Run: headless pygame with SDL's dummy video driver; simulated clock (each Clock.tick advances the game by its frame time, no real sleeping); random seed 0; keys injected as events and as key.get_pressed() state; mouse plan: one left click at the window centre at the start of phase 2, then a move to the lower-right quarter at the start of phase 3; restart key R tapped at the start of phases 3 and 4.
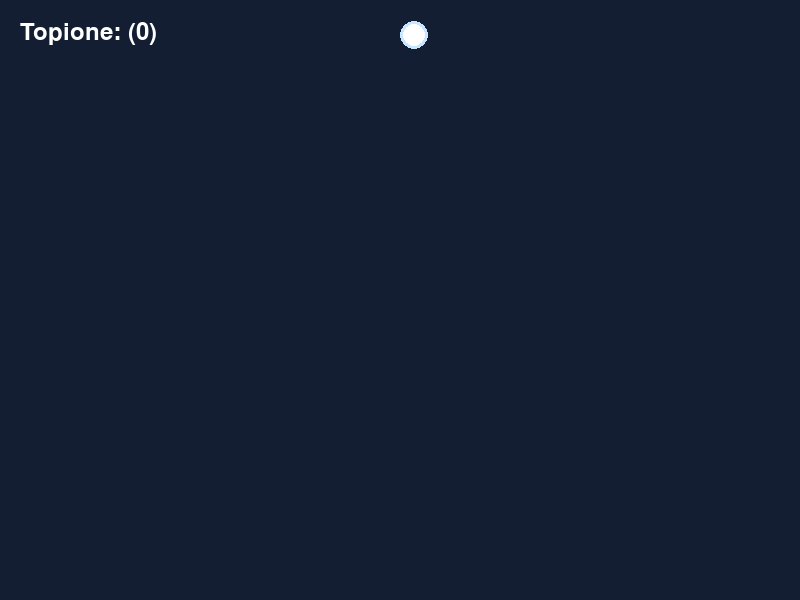
Frame 1 of 4 · flips 1–60 · no input
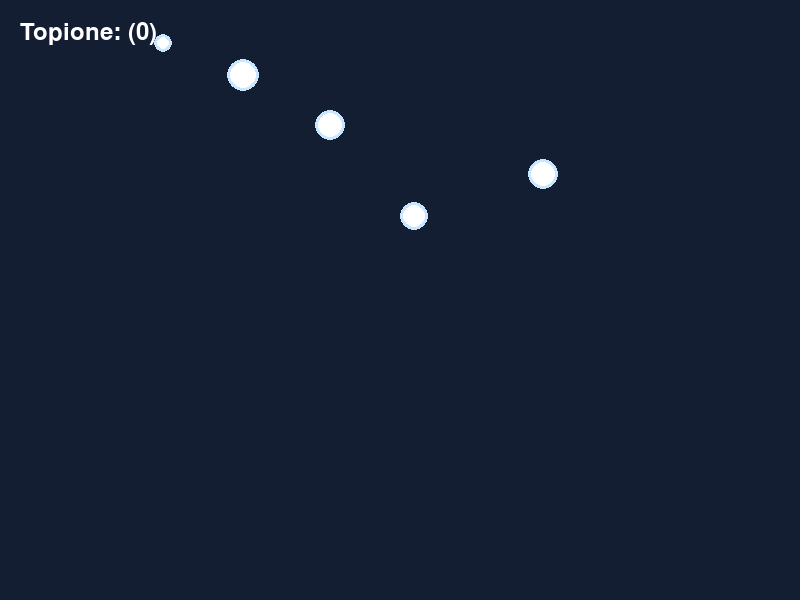
Frame 2 of 4 · flips 61–180 · clicked the window centre · tapped SPACE, RETURN · held RIGHT (→), D
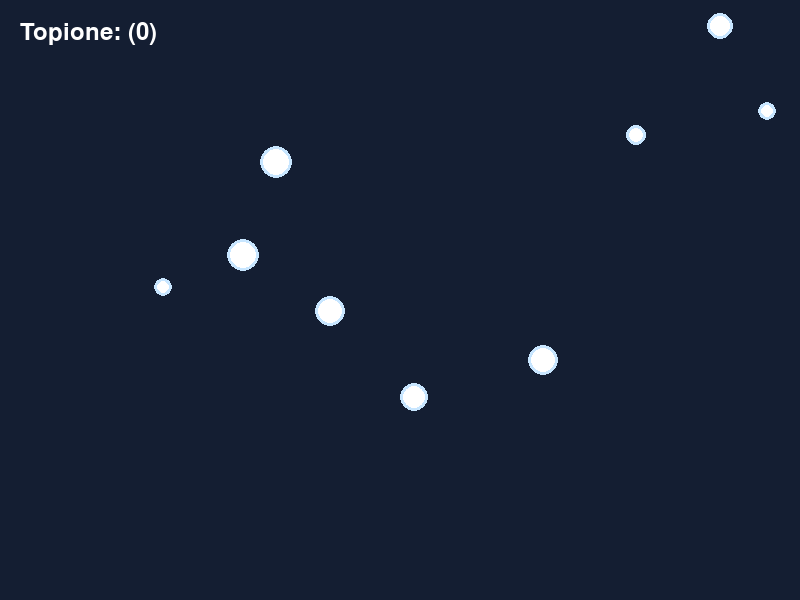
Frame 3 of 4 · flips 181–300 · moved the mouse to the lower-right quarter · tapped R · held DOWN (↓), S
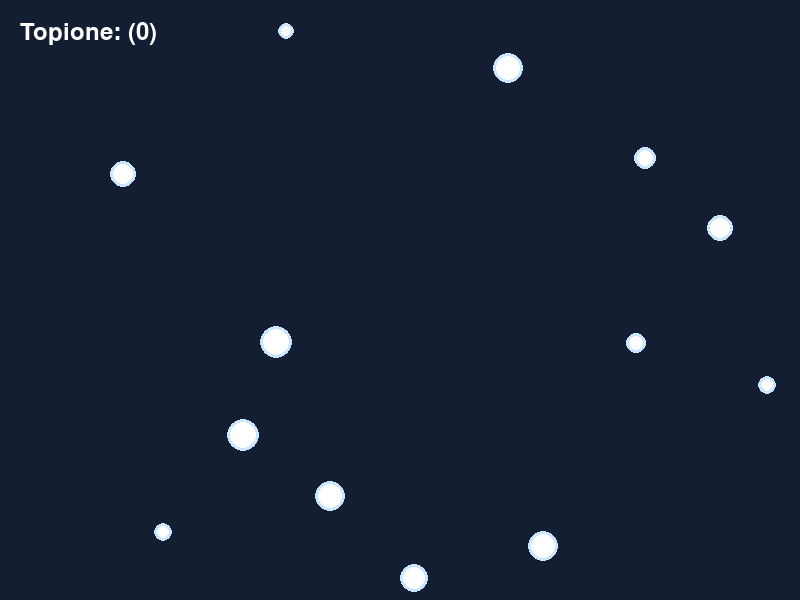
Frame 4 of 4 · flips 301–420 · tapped R · held LEFT (←), A, UP (↑), W

The pygame program that drew these frames:

import sys

import pygame
import random

pygame.init()

# stałe ekranu
WIDTH = 800
HEIGHT = 600
size = (WIDTH, HEIGHT)
screen = pygame.display.set_mode(size)
pygame.display.set_caption("Topnienie śniegu")
clock = pygame.time.Clock()

# colors
WHITE = (255, 255, 255)
BLUE = (135, 206, 235)
DARK_BLUE = (20, 30, 50)
ICE_BLUE = (200, 230, 255)
SNOW_DRIFT_COLOR = (220, 235, 255)

class Snowflake:
    def __init__(self):
        self.x = random.randint(20, WIDTH - 20)
        self.y = -10
        self.radius = random.randint(8, 16)
        self.speed = random.uniform(1.5, 3.5 - self.radius / 8)
        self.active = True
        self.melting = False
        self.melt_timer = 0

    def update(self, drifts):
        if self.melting:
            self.melt_timer += 1
            self.radius -= 0.5

            if self.radius <= 0:
                self.active = False
            return

        self.y += self.speed

        # check collision
        column_index = int(self.x // 10)
        if 0 <= column_index < len(drifts):
            ground_y = HEIGHT - drifts[column_index]
            if self.y + self.radius >= ground_y:
                # osiągnął dół lub zaspę - zamienia się w część zaspy
                self.active = False
                # dodanie wysokości do zaspy w tej i sąsiednich kolumnach
                for c in range(max(0, column_index - 5), min(len(drifts), column_index + 6)):
                    drifts[c] += 1.5
                return False # dotarł na dół

        return None

    def draw(self, surface):
        # rysowanie płatka (okrąg/gwiazdka)
        pygame.draw.circle(surface, ICE_BLUE, (int(self.x), int(self.y)), int(max(1, self.radius)))
        pygame.draw.circle(surface, WHITE, (int(self.x), int(self.y)), int(max(1, self.radius - 3)))

    def is_clicked(self, position):
        distance_sq = (self.x - position[0])**2 + (self.y - position[1])**2
        return distance_sq <= (self.radius + 5)**2

def main():
    col_width = 10
    num_cols = WIDTH // col_width
    drifts = [0.0] * num_cols

    snowflakes = []
    score = 0
    spawn_timer = 0
    game_over = False

    font = pygame.font.SysFont("Arial", 36)
    big_font = pygame.font.SysFont("Arial", 64)

    while True:
        screen.fill(DARK_BLUE)

        # event handler
        for event in pygame.event.get():
            if event.type == pygame.QUIT:
                pygame.quit()
                sys.exit()

            elif event.type == pygame.MOUSEBUTTONDOWN and not game_over:
                mouse_position = pygame.mouse.get_pos()
                # sprawdzanie klikniętych płatków (od góry do dołu, żeby klikać w wierzchnie)
                for flake in reversed(snowflakes):
                    if flake.active and not flake.melting and flake.is_clicked(mouse_position):
                        flake.melting = True
                        score += 1
                        break

            elif event.type == pygame.KEYDOWN and game_over:
                if event.key == pygame.K_r:
                    # Restart gry
                    drifts = [0.0] * num_cols
                    snowflakes = []
                    score = 0
                    spawn_timer = 0
                    game_over = False

        if not game_over:
            # Generowanie nowych płatków
            spawn_timer += 1
            if spawn_timer > 30: # co około 0.5 sekundy
                snowflakes.append(Snowflake())
                spawn_timer = 0

            # aktualizowanie płatków
            for flake in snowflakes[:]:
                if flake.active:
                    updated = flake.update(drifts)
                    # jeśli zaspa doszła do góry
                    if updated is False:
                        max_drift = max(drifts)
                        if max_drift >= HEIGHT - 100:
                            game_over = True

                else:
                    snowflakes.remove(flake)


        # rysowanie zasp śnieżnych
        for i, h in enumerate(drifts):
            if h > 0:
                rect_x = i * col_width
                rect_y = HEIGHT - h
                pygame.draw.rect(screen, SNOW_DRIFT_COLOR, (rect_x, rect_y, col_width, h))


        # rysowanie płatków śniegu
        for flake in snowflakes:
            if flake.active:
                flake.draw(screen)

        # wyświetlanie wyniku
        score_surface = font.render(f"Topione: ({score})", True, WHITE)
        screen.blit(score_surface, (20, 20))

        # ekran końca gry
        if game_over:
            overlay = pygame.Surface(size, pygame.SRCALPHA)
            overlay.fill((0, 0, 0, 180))
            screen.blit(overlay, (0, 0))

            over_surf = big_font.render(f"KONIEC GRY! Zaspa cię zasypała w całości", True, WHITE)
            restart_surf = font.render(f"Naciśnij R, aby zagrać ponownie", True, WHITE)

            screen.blit(over_surf, (WIDTH//2 - over_surf.get_width() // 2, HEIGHT//2 - 50))
            screen.blit(restart_surf, (WIDTH//2 - restart_surf.get_width() // 2, HEIGHT//2 + 20))

        pygame.display.flip()
        clock.tick(60)


if __name__ == '__main__':
    main()
